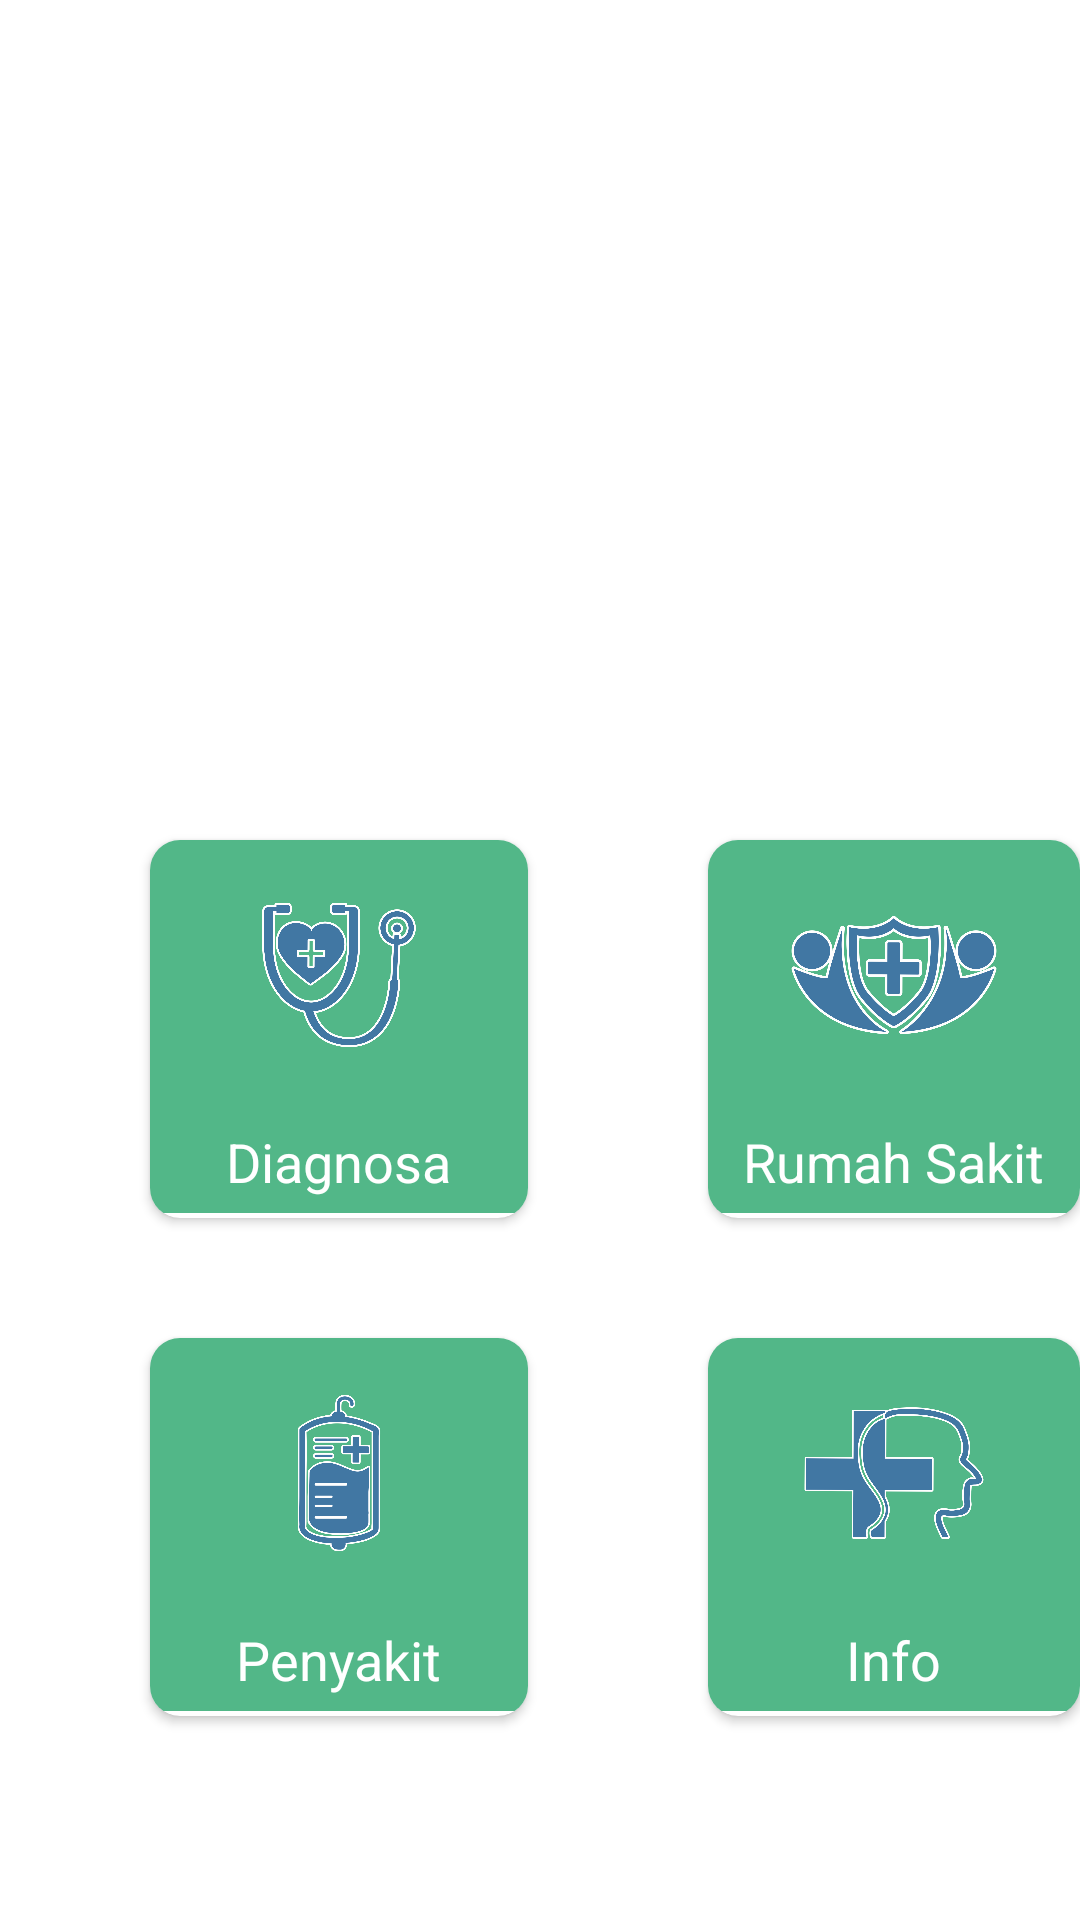

Here is an Android app screen rendered from its layout file. Give the layout XML and the strings, colors and styles it references.
<!-- AndroidManifest.xml: application theme Theme.CapstoneProjectHealthyCare -->
<!-- res/layout/activity_main.xml -->
<?xml version="1.0" encoding="utf-8"?>
<RelativeLayout xmlns:android="http://schemas.android.com/apk/res/android"
    xmlns:app="http://schemas.android.com/apk/res-auto"
    xmlns:tools="http://schemas.android.com/tools"
    android:layout_width="match_parent"
    android:layout_height="match_parent"
    tools:context=".HomeActivity">

    <ImageView
        android:id="@+id/img_home"
        android:layout_width="match_parent"
        android:layout_height="230dp"
        app:srcCompat="@drawable/posterhome"
        tools:src="@drawable/posterhome"
        tools:srcCompat="@drawable/posterhome"
        android:layout_marginBottom="50dp"/>

    <androidx.cardview.widget.CardView
        android:id="@+id/cv_diagnosa"
        android:layout_width="126dp"
        android:layout_height="126dp"
        android:layout_below="@+id/img_home"
        android:layout_marginLeft="50dp"
        app:cardCornerRadius="10dp"
        android:layout_marginBottom="40dp">
        <RelativeLayout
            android:layout_width="wrap_content"
            android:layout_height="wrap_content"
            android:background="@color/green_500">
            <ImageView
                android:id="@+id/img_diagnosa"
                android:layout_width="match_parent"
                android:layout_height="80dp"
                android:src="@drawable/diagnosalogo"
                android:layout_margin="5dp"/>
            <TextView
                android:layout_width="wrap_content"
                android:layout_height="wrap_content"
                android:text="@string/diagnosa"
                android:layout_below="@id/img_diagnosa"
                android:layout_margin="5dp"
                android:textSize="18sp"
                android:layout_centerHorizontal="true"
                android:textColor="@color/white"/>
        </RelativeLayout>
    </androidx.cardview.widget.CardView>

    <androidx.cardview.widget.CardView
        android:id="@+id/cv_rumahSakit"
        android:layout_width="126dp"
        android:layout_height="126dp"
        android:layout_below="@+id/img_home"
        android:layout_marginLeft="60dp"
        app:cardCornerRadius="10dp"
        android:layout_toRightOf="@id/cv_diagnosa"
        android:layout_marginBottom="40dp">
        <RelativeLayout
            android:layout_width="wrap_content"
            android:layout_height="wrap_content"
            android:background="@color/green_500">
            <ImageView
                android:id="@+id/img_rumahSakit"
                android:layout_width="match_parent"
                android:layout_height="80dp"
                android:src="@drawable/rslogo"
                android:layout_margin="5dp"/>
            <TextView
                android:layout_width="wrap_content"
                android:layout_height="wrap_content"
                android:text="@string/rumah_sakit"
                android:layout_below="@id/img_rumahSakit"
                android:layout_margin="5dp"
                android:textSize="18sp"
                android:layout_centerHorizontal="true"
                android:textColor="@color/white"/>
        </RelativeLayout>
    </androidx.cardview.widget.CardView>

    <androidx.cardview.widget.CardView
        android:id="@+id/cv_penyakit"
        android:layout_width="126dp"
        android:layout_height="126dp"
        android:layout_below="@+id/cv_diagnosa"
        android:layout_marginLeft="50dp"
        app:cardCornerRadius="10dp">
        <RelativeLayout
            android:layout_width="wrap_content"
            android:layout_height="wrap_content"
            android:background="@color/green_500">
            <ImageView
                android:id="@+id/img_penyakit"
                android:layout_width="match_parent"
                android:layout_height="80dp"
                android:src="@drawable/penyakitlogo"
                android:layout_margin="5dp"/>
            <TextView
                android:layout_width="wrap_content"
                android:layout_height="wrap_content"
                android:text="@string/penyakit"
                android:layout_below="@id/img_penyakit"
                android:layout_margin="5dp"
                android:textSize="18sp"
                android:layout_centerHorizontal="true"
                android:textColor="@color/white"/>
        </RelativeLayout>
    </androidx.cardview.widget.CardView>

    <androidx.cardview.widget.CardView
        android:id="@+id/cv_info"
        android:layout_width="126dp"
        android:layout_height="126dp"
        android:layout_below="@+id/cv_rumahSakit"
        android:layout_toEndOf="@id/cv_penyakit"
        android:layout_marginLeft="60dp"
        app:cardCornerRadius="10dp">
        <RelativeLayout
            android:layout_width="wrap_content"
            android:layout_height="wrap_content"
            android:background="@color/green_500">
            <ImageView
                android:id="@+id/img_info"
                android:layout_width="match_parent"
                android:layout_height="80dp"
                android:src="@drawable/infologo"
                android:layout_margin="5dp"/>
            <TextView
                android:layout_width="wrap_content"
                android:layout_height="wrap_content"
                android:text="@string/info"
                android:layout_below="@id/img_info"
                android:layout_margin="5dp"
                android:textSize="18sp"
                android:layout_centerHorizontal="true"
                android:textColor="@color/white"/>
        </RelativeLayout>
    </androidx.cardview.widget.CardView>

</RelativeLayout>
<!-- resources referenced by this layout -->
<resources>
  <color name="green_500">#52B788</color>
  <color name="white">#FFFFFFFF</color>
  <!-- drawable diagnosalogo: png bitmap (drawable, 132575 bytes) -->
  <!-- drawable infologo: png bitmap (drawable, 82036 bytes) -->
  <!-- drawable penyakitlogo: png bitmap (drawable, 65835 bytes) -->
  <!-- drawable rslogo: png bitmap (drawable, 127843 bytes) -->
  <string name="diagnosa">Diagnosa</string>
  <string name="info">Info</string>
  <string name="penyakit">Penyakit</string>
  <string name="rumah_sakit">Rumah Sakit</string>
  <style name="Theme.CapstoneProjectHealthyCare" parent="Theme.MaterialComponents.DayNight.DarkActionBar">
          
          <item name="colorPrimary">@color/green_500</item>
          <item name="colorPrimaryVariant">@color/green_700</item>
          <item name="colorOnPrimary">@color/white</item>
          
          <item name="colorSecondary">@color/teal_200</item>
          <item name="colorSecondaryVariant">@color/teal_700</item>
          <item name="colorOnSecondary">@color/black</item>
          
          <item name="android:statusBarColor" tools:targetApi="l">?attr/colorPrimaryVariant</item>
          
      </style>
  <color name="green_700">#2D6A4F</color>
  <color name="teal_200">#FF03DAC5</color>
  <color name="teal_700">#FF018786</color>
  <color name="black">#FF000000</color>
</resources>
